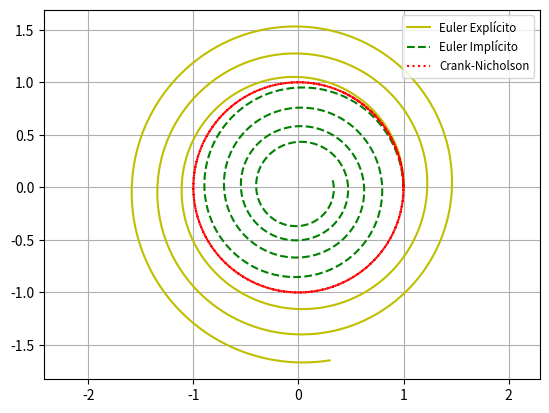

Recreate this plot in Python.
from numpy import array, zeros, linspace, concatenate
from numpy.linalg import norm
from scipy.optimize import newton

import matplotlib.pyplot as plt

def Kepler(U, t):

    r = U[0: 2]
    rdot = U[2: 4]

    F = concatenate((rdot, -r/norm(r)))

    return F

def Cauchy(Esquema, U0, F, t):

    U = zeros([N+1, len(U0)])
    U[0, :] = U0

    for n in range(0, N):
        
        U[n+1, :] = Esquema(U[n, :], t[n+1] - t[n], t[n], F)
    
    return U

def Euler(U, dt, t, F):

    return U + dt*F(U,t)

U0 = array([1, 0, 0, 1])
t0 = 0
tf = 20
N = 400

dt = (tf - t0)/N

t = linspace(t0, tf, N+1)

U = zeros([N+1, len(U0)])
U[0, :] = U0

    # Inputs:  
    #        Temporal_schem 
    #        U0 : initial condition at t=0
    #        F(U,t) : Function dU/dt = F(U,t); el problema que queremos resolver
    #        t : time partition t (vector of length N+1)
    #        q : order of the scheme (optional) 
    #        Tolerance: Error tolerance (optional)

def Euler_implicito(U, dt, t, F):

    def G(X):

        return X - U - dt*F(X,t)

    return newton(G, U, maxiter=500)

def Crank_Nicholson(U, dt, t, F):

    def G(X):

        return X - U - 1/2*dt*(F(U, t)+F(X, t))
    
    return newton(G, U)

U_euler = Cauchy(Euler, U0, Kepler, t)
U_implicito = Cauchy(Euler_implicito, U0, Kepler, t)
U_crank = Cauchy(Crank_Nicholson, U0, Kepler, t)

plt.plot(U_euler[:, 0],U_euler[:, 1], '-y', label="Euler Explícito")
plt.plot(U_implicito[:, 0],U_implicito[:, 1], '--g', label="Euler Implícito")
plt.plot(U_crank[:, 0],U_crank[:, 1], ':r', label="Crank-Nicholson")
plt.axis("equal")
plt.legend(loc='upper right',fontsize='small')
plt.grid()
plt.show()

